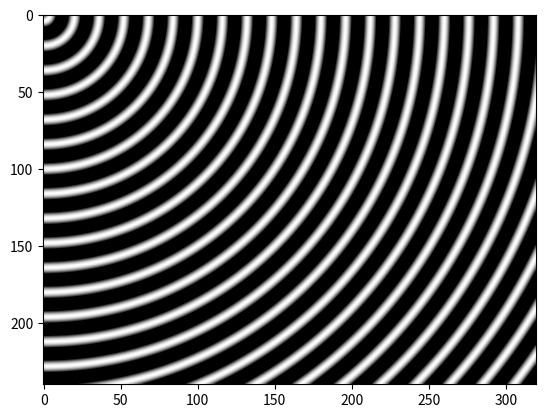

Generate this figure with matplotlib:
from matplotlib import pyplot as plt
import numpy as np
import math

myImage = np.zeros((240,320))

# This code is exactly the same as the the code from our JS and C++ examples

width_frequency = 3.14159/24

frequency = width_frequency * 3

for i in range(240):
    for j in range(320):
        t = math.sin(math.sqrt(i * i + j * j) * frequency)
        myImage[i,j]=t

print(myImage)
plt.imshow(myImage, clim=(0,1),cmap="gray")
plt.imshow(myImage, interpolation="bilinear", clim=(0,1),cmap="gray")
plt.show()